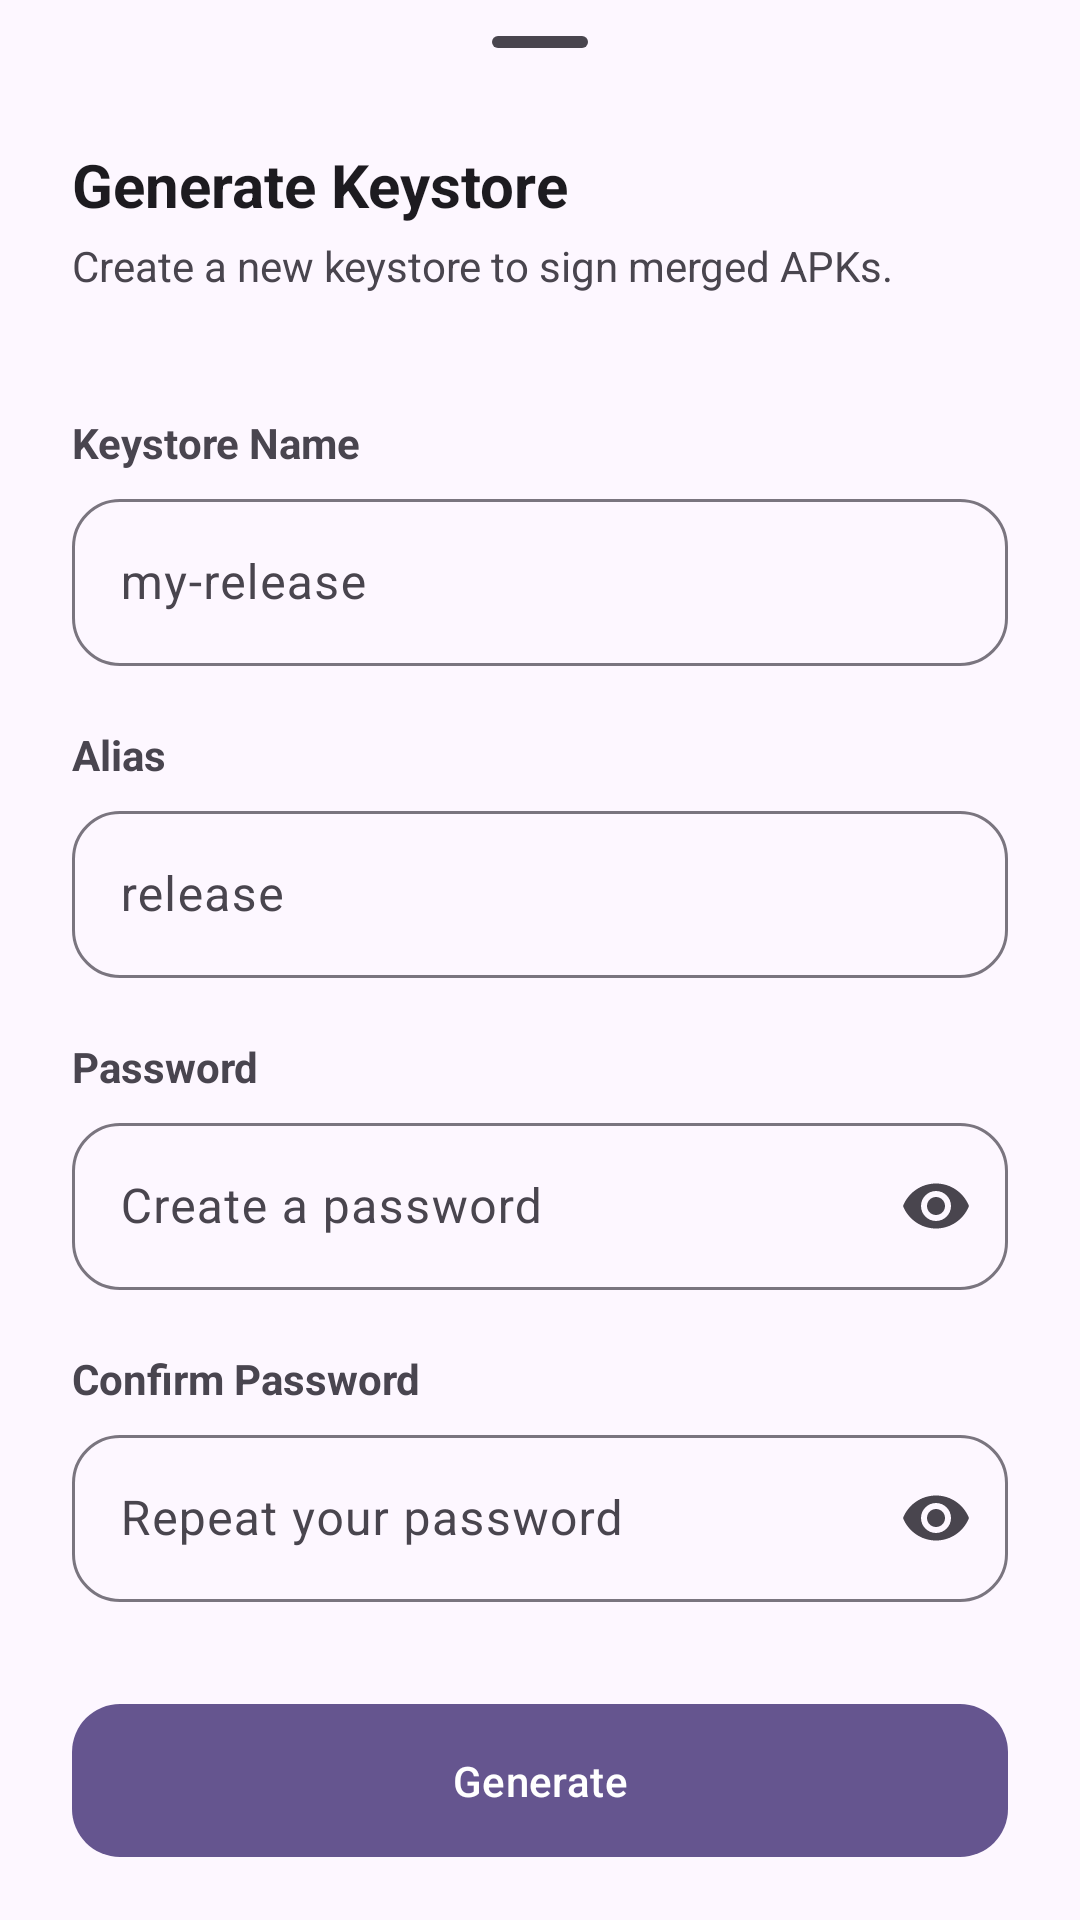

Reconstruct the res/layout file that produces this screen, plus the resources it refers to.
<!-- AndroidManifest.xml: application theme AppTheme -->
<!-- res/layout/keystore_generator_bottom_sheet.xml -->
<?xml version="1.0" encoding="utf-8"?>
<androidx.core.widget.NestedScrollView
    xmlns:android="http://schemas.android.com/apk/res/android"
    xmlns:app="http://schemas.android.com/apk/res-auto"
    android:layout_width="match_parent"
    android:layout_height="wrap_content">
    <LinearLayout
        android:layout_width="match_parent"
        android:layout_height="wrap_content"
        android:orientation="vertical"
        android:paddingHorizontal="24dp"
        android:paddingBottom="24dp">

        <com.google.android.material.bottomsheet.BottomSheetDragHandleView
            android:layout_width="match_parent"
            android:layout_height="wrap_content"/>

        <TextView
            android:id="@+id/title"
            android:layout_width="match_parent"
            android:layout_height="wrap_content"
            android:text="@string/title_generate_keystore"
            android:textColor="?attr/colorOnSurface"
            android:textSize="20sp"
            android:textStyle="bold"/>

        <TextView
            android:id="@+id/subtitle"
            android:layout_width="match_parent"
            android:layout_height="wrap_content"
            android:layout_marginTop="4dp"
            android:layout_marginBottom="20dp"
            android:text="@string/desc_generate_keystore"
            android:textColor="?attr/colorOnSurfaceVariant"
            android:textSize="14sp"/>

        <TextView
            android:layout_width="wrap_content"
            android:layout_height="wrap_content"
            android:layout_marginTop="20dp"
            android:layout_marginBottom="4dp"
            android:text="@string/keystore_name"
            android:textSize="14sp"
            android:textStyle="bold"/>

        <com.google.android.material.textfield.TextInputLayout
            style="@style/Widget.Merger.TextInput"
            android:layout_width="match_parent"
            android:layout_height="wrap_content"
            android:hint="@string/hint_keystore_name"
            app:boxBackgroundMode="outline"
            app:endIconMode="clear_text">

            <com.google.android.material.textfield.TextInputEditText
                android:id="@+id/keystoreName"
                android:layout_width="match_parent"
                android:layout_height="wrap_content"
                android:singleLine="true"/>

        </com.google.android.material.textfield.TextInputLayout>

        <TextView
            android:layout_width="wrap_content"
            android:layout_height="wrap_content"
            android:layout_marginTop="20dp"
            android:layout_marginBottom="4dp"
            android:text="@string/alias"
            android:textSize="14sp"
            android:textStyle="bold"/>

        <com.google.android.material.textfield.TextInputLayout
            style="@style/Widget.Merger.TextInput"
            android:layout_width="match_parent"
            android:layout_height="wrap_content"
            android:hint="@string/hint_alias"
            app:boxBackgroundMode="outline"
            app:endIconMode="clear_text">

            <com.google.android.material.textfield.TextInputEditText
                android:id="@+id/alias"
                android:layout_width="match_parent"
                android:layout_height="wrap_content"
                android:singleLine="true"/>

        </com.google.android.material.textfield.TextInputLayout>

        <TextView
            android:layout_width="wrap_content"
            android:layout_height="wrap_content"
            android:layout_marginTop="20dp"
            android:layout_marginBottom="4dp"
            android:text="@string/password"
            android:textSize="14sp"
            android:textStyle="bold"/>

        <com.google.android.material.textfield.TextInputLayout
            style="@style/Widget.Merger.TextInput"
            android:layout_width="match_parent"
            android:layout_height="wrap_content"
            android:hint="@string/hint_password"
            app:boxBackgroundMode="outline"
            app:endIconMode="password_toggle">

            <com.google.android.material.textfield.TextInputEditText
                android:id="@+id/password"
                android:layout_width="match_parent"
                android:layout_height="wrap_content"
                android:inputType="textPassword"
                android:singleLine="true"/>

        </com.google.android.material.textfield.TextInputLayout>

        <TextView
            android:layout_width="wrap_content"
            android:layout_height="wrap_content"
            android:layout_marginTop="20dp"
            android:layout_marginBottom="4dp"
            android:text="@string/confirm_password"
            android:textSize="14sp"
            android:textStyle="bold"/>

        <com.google.android.material.textfield.TextInputLayout
            style="@style/Widget.Merger.TextInput"
            android:layout_width="match_parent"
            android:layout_height="wrap_content"
            android:hint="@string/hint_confirm_password"
            app:boxBackgroundMode="outline"
            app:endIconMode="password_toggle">

            <com.google.android.material.textfield.TextInputEditText
                android:id="@+id/confirmPassword"
                android:layout_width="match_parent"
                android:layout_height="wrap_content"
                android:inputType="textPassword"
                android:singleLine="true"/>

        </com.google.android.material.textfield.TextInputLayout>

        <com.google.android.material.button.MaterialButton
            android:id="@+id/btnGenerate"
            android:layout_width="match_parent"
            android:layout_height="wrap_content"
            android:layout_marginTop="30dp"
            android:padding="16dp"
            android:text="@string/btn_generate"
            app:cornerRadius="16dp"/>

    </LinearLayout>
</androidx.core.widget.NestedScrollView>
<!-- resources referenced by this layout -->
<resources>
  <string name="alias">Alias</string>
  <string name="btn_generate">Generate</string>
  <string name="confirm_password">Confirm Password</string>
  <string name="desc_generate_keystore">Create a new keystore to sign merged APKs.</string>
  <string name="hint_alias">release</string>
  <string name="hint_confirm_password">Repeat your password</string>
  <string name="hint_keystore_name">my-release</string>
  <string name="hint_password">Create a password</string>
  <string name="keystore_name">Keystore Name</string>
  <string name="password">Password</string>
  <string name="title_generate_keystore">Generate Keystore</string>
  <style name="Widget.Merger.TextInput" parent="Widget.Material3.TextInputLayout.OutlinedBox">
          <item name="boxCornerRadiusTopStart">16dp</item>
          <item name="boxCornerRadiusTopEnd">16dp</item>
          <item name="boxCornerRadiusBottomStart">16dp</item>
          <item name="boxCornerRadiusBottomEnd">16dp</item>
      </style>
  <color name="md_theme_primary">#65558F</color>
  <color name="md_theme_onPrimary">#FFFFFF</color>
  <color name="md_theme_primaryContainer">#E9DDFF</color>
  <color name="md_theme_onPrimaryContainer">#4D3D75</color>
  <color name="md_theme_secondary">#625B71</color>
  <color name="md_theme_onSecondary">#FFFFFF</color>
  <color name="md_theme_secondaryContainer">#E8DEF8</color>
  <color name="md_theme_onSecondaryContainer">#4A4458</color>
  <color name="md_theme_tertiary">#7E5260</color>
  <color name="md_theme_onTertiary">#FFFFFF</color>
  <color name="md_theme_tertiaryContainer">#FFD9E3</color>
  <color name="md_theme_onTertiaryContainer">#633B48</color>
  <color name="md_theme_error">#BA1A1A</color>
  <color name="md_theme_onError">#FFFFFF</color>
  <color name="md_theme_errorContainer">#FFDAD6</color>
  <color name="md_theme_onErrorContainer">#93000A</color>
  <color name="md_theme_background">#FDF7FF</color>
  <color name="md_theme_onBackground">#1D1B20</color>
  <color name="md_theme_surface">#FDF7FF</color>
  <color name="md_theme_onSurface">#1D1B20</color>
  <color name="md_theme_surfaceVariant">#E7E0EB</color>
  <color name="md_theme_onSurfaceVariant">#49454E</color>
  <color name="md_theme_outline">#7A757F</color>
  <color name="md_theme_outlineVariant">#CAC4CF</color>
  <color name="md_theme_inverseSurface">#322F35</color>
  <color name="md_theme_inverseOnSurface">#F5EFF7</color>
  <color name="md_theme_inversePrimary">#CFBDFE</color>
</resources>
